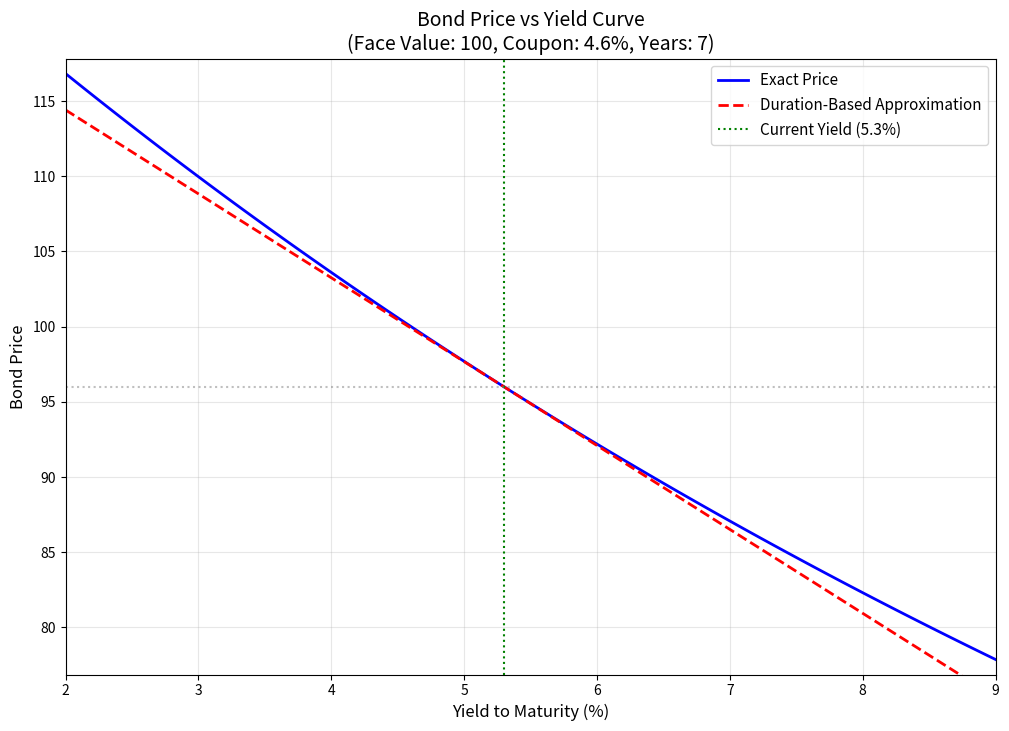

Python code for this plot:
import numpy as np
import matplotlib.pyplot as plt

# 债券参数
face_value = 100
coupon_rate = 0.046
years = 7
current_yield = 0.053

# 票息支付频率（默认假设每年付息一次）
frequency = 1

def bond_price(ytm, face_value, coupon_rate, years, frequency=1):
    """计算债券价格"""
    coupon = coupon_rate * face_value / frequency
    periods = years * frequency
    cash_flows = np.full(periods, coupon)
    cash_flows[-1] += face_value
    
    discount_factors = [(1 + ytm / frequency) ** (-t) for t in range(1, periods + 1)]
    price = np.sum(cash_flows * discount_factors)
    return price

def macaulay_duration(ytm, face_value, coupon_rate, years, frequency=1):
    """计算麦考利久期"""
    coupon = coupon_rate * face_value / frequency
    periods = years * frequency
    cash_flows = np.full(periods, coupon)
    cash_flows[-1] += face_value
    
    discount_factors = [(1 + ytm / frequency) ** (-t) for t in range(1, periods + 1)]
    pv_cf = cash_flows * discount_factors
    price = np.sum(pv_cf)
    
    times = np.arange(1, periods + 1) / frequency
    mac_duration = np.sum(times * pv_cf) / price
    return mac_duration

def modified_duration(ytm, face_value, coupon_rate, years, frequency=1):
    """计算修正久期"""
    mac_dur = macaulay_duration(ytm, face_value, coupon_rate, years, frequency)
    mod_dur = mac_dur / (1 + ytm / frequency)
    return mod_dur

# 1. 计算定价-收益率曲线的收益率网格
yields_grid = np.linspace(0.02, 0.09, 100)

# 计算精确价格
exact_prices = [bond_price(y, face_value, coupon_rate, years, frequency) for y in yields_grid]

# 计算当前收益率下的价格和久期
current_price = bond_price(current_yield, face_value, coupon_rate, years, frequency)
mod_dur_current = modified_duration(current_yield, face_value, coupon_rate, years, frequency)

# 计算久期近似的价格（使用泰勒展开的一次项）
dur_prices = [current_price - mod_dur_current * current_price * (y - current_yield) 
              for y in yields_grid]

# 2. 收益率上升100个基点后的精确价格
target_yield = current_yield + 0.01  # 上升100bp
price_at_up100bp = bond_price(target_yield, face_value, coupon_rate, years, frequency)

# 久期法估计的相对价格变化
dur_approx_change_up100bp = -mod_dur_current * 0.01 * 100  # 百分比变化

# 3. 绘图
plt.figure(figsize=(12, 8))
plt.plot(yields_grid * 100, exact_prices, 'b-', label='Exact Price', linewidth=2)
plt.plot(yields_grid * 100, dur_prices, 'r--', label='Duration-Based Approximation', linewidth=2)
plt.axvline(x=current_yield * 100, color='g', linestyle=':', label=f'Current Yield ({current_yield*100:.1f}%)')
plt.axhline(y=current_price, color='gray', linestyle=':', alpha=0.5)

plt.xlabel('Yield to Maturity (%)', fontsize=12)
plt.ylabel('Bond Price', fontsize=12)
plt.title('Bond Price vs Yield Curve\n(Face Value: 100, Coupon: 4.6%, Years: 7)', fontsize=14)
plt.grid(True, alpha=0.3)
plt.legend(fontsize=11)

# 设置坐标轴范围
plt.xlim(2, 9)
plt.ylim(min(exact_prices) - 1, max(exact_prices) + 1)

# 保存图形
figure_path = 'bond_price_yield_curve.png'
plt.savefig(figure_path, dpi=150, bbox_inches='tight')
plt.close()

# 4. 填充结果字典
result = {
    'price_at_up100bp': round(float(price_at_up100bp), 6),
    'dur_approx_change_up100bp': round(float(dur_approx_change_up100bp), 6),
    'figure_path': figure_path
}

print("计算结果:")
print(f"收益率上升100bp后的精确价格: {result['price_at_up100bp']:.6f}")
print(f"久期法估计的相对价格变化: {result['dur_approx_change_up100bp']:.6f}%")
print(f"图形已保存至: {result['figure_path']}")
